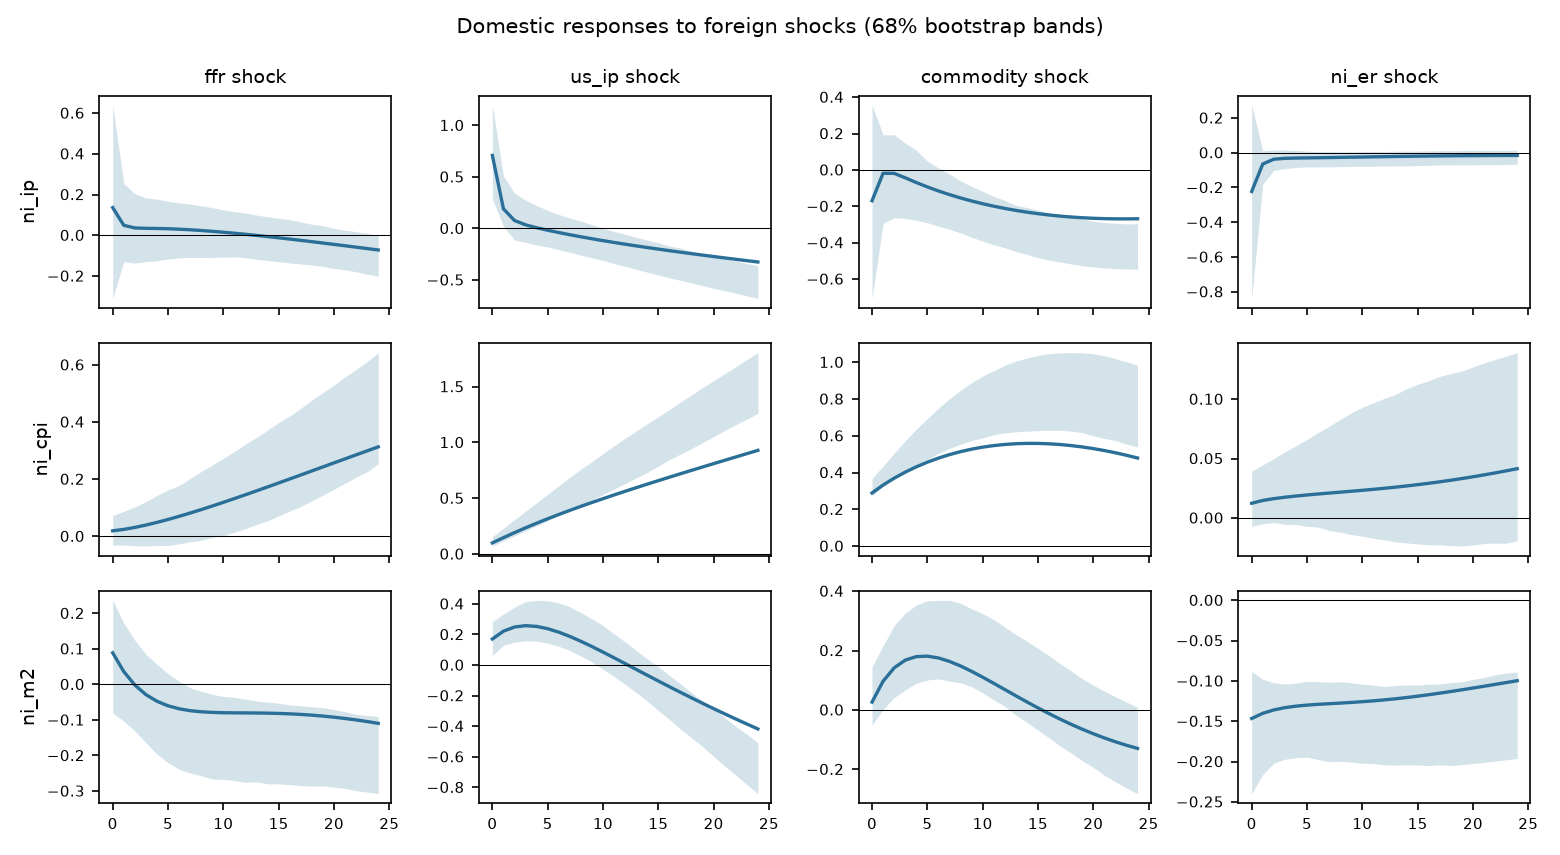

Source data for this figure (header and first rows):
h, response, shock, irf, lower, upper, fevd
0, ffr, ffr, 0.1435, 0.1352, 0.174, 1.0
0, ffr, us_ip, 0.0, 0.0, 0.0, 0.0
0, ffr, commodity, 0.0, 0.0, 0.0, 0.0
0, ffr, ni_er, 0.0, 0.0, 0.0, 0.0
0, ffr, ni_ip, 0.0, 0.0, 0.0, 0.0
0, ffr, ni_cpi, 0.0, 0.0, 0.0, 0.0
0, ffr, ni_m2, 0.0, 0.0, 0.0, 0.0
0, us_ip, ffr, 0.1375, 0.07877, 0.2115, 0.03768
0, us_ip, us_ip, 0.6947, 0.6792, 0.84, 0.9623
0, us_ip, commodity, 0.0, 0.0, 0.0, 0.0
0, us_ip, ni_er, 0.0, 0.0, 0.0, 0.0
0, us_ip, ni_ip, 0.0, 0.0, 0.0, 0.0
0, us_ip, ni_cpi, 0.0, 0.0, 0.0, 0.0
0, us_ip, ni_m2, 0.0, 0.0, 0.0, 0.0
0, commodity, ffr, 0.8798, 0.2723, 1.573, 0.04585
0, commodity, us_ip, 0.4557, 0.007019, 0.8879, 0.0123
0, commodity, commodity, 3.988, 4.116, 4.669, 0.9419
0, commodity, ni_er, 0.0, 0.0, 0.0, 0.0
0, commodity, ni_ip, 0.0, 0.0, 0.0, 0.0
0, commodity, ni_cpi, 0.0, 0.0, 0.0, 0.0
0, commodity, ni_m2, 0.0, 0.0, 0.0, 0.0
0, ni_er, ffr, -0.003007, -0.004175, -0.002289, 0.0253
0, ni_er, us_ip, 0.001344, 0.000272, 0.002569, 0.00505
0, ni_er, commodity, 0.002517, 0.00112, 0.00438, 0.01772
0, ni_er, ni_er, 0.01845, 0.01631, 0.02428, 0.9519
0, ni_er, ni_ip, 0.0, 0.0, 0.0, 0.0
0, ni_er, ni_cpi, 0.0, 0.0, 0.0, 0.0
0, ni_er, ni_m2, 0.0, 0.0, 0.0, 0.0
0, ni_ip, ffr, 0.1361, -0.3107, 0.6388, 0.0005608
0, ni_ip, us_ip, 0.7079, 0.2864, 1.196, 0.01516
0, ni_ip, commodity, -0.1694, -0.7073, 0.356, 0.0008688
0, ni_ip, ni_er, -0.2231, -0.8392, 0.2735, 0.001506
0, ni_ip, ni_ip, 5.696, 5.808, 6.631, 0.9819
0, ni_ip, ni_cpi, 0.0, 0.0, 0.0, 0.0
0, ni_ip, ni_m2, 0.0, 0.0, 0.0, 0.0
0, ni_cpi, ffr, 0.01925, -0.03084, 0.07303, 0.001301
0, ni_cpi, us_ip, 0.09966, 0.0707, 0.1563, 0.03488
0, ni_cpi, commodity, 0.2891, 0.2721, 0.3682, 0.2936
0, ni_cpi, ni_er, 0.01235, -0.007047, 0.03951, 0.0005357
0, ni_cpi, ni_ip, -0.008799, -0.04731, 0.02164, 0.0002719
0, ni_cpi, ni_cpi, 0.4366, 0.443, 0.5209, 0.6694
0, ni_cpi, ni_m2, 0.0, 0.0, 0.0, 0.0
0, ni_m2, ffr, 0.08881, -0.08097, 0.2366, 0.004626
0, ni_m2, us_ip, 0.1704, 0.06342, 0.2833, 0.01703
0, ni_m2, commodity, 0.0264, -0.051, 0.1461, 0.0004089
0, ni_m2, ni_er, -0.1466, -0.2399, -0.08833, 0.01261
0, ni_m2, ni_ip, 0.02731, -0.07059, 0.1324, 0.0004373
0, ni_m2, ni_cpi, 0.07374, -0.03738, 0.1774, 0.003189
0, ni_m2, ni_m2, 1.281, 1.329, 1.493, 0.9617
1, ffr, ffr, 0.14, 0.136, 0.1734, 0.9933
1, ffr, us_ip, -0.001161, -0.005565, 0.006075, 3.3341778082952186e-05
1, ffr, commodity, -0.01614, -0.02187, -0.01125, 0.006438
1, ffr, ni_er, 0.002904, 0.001429, 0.003974, 0.0002085
1, ffr, ni_ip, 0.0, 0.0, 0.0, 0.0
1, ffr, ni_cpi, 0.0, 0.0, 0.0, 0.0
1, ffr, ni_m2, 0.0, 0.0, 0.0, 0.0
1, us_ip, ffr, 0.1422, 0.08724, 0.2171, 0.04
1, us_ip, us_ip, 0.6746, 0.706, 0.8641, 0.9587
1, us_ip, commodity, -0.03566, -0.07017, -0.01068, 0.0013
1, us_ip, ni_er, -0.00145, -0.006699, 0.005762, 2.1483667360358436e-06
... 1,165 more rows
